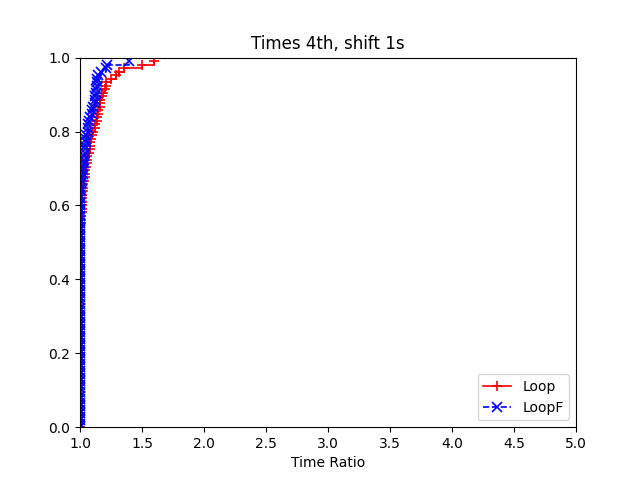

Data behind this chart, as committed beside it:
2, Loop, LoopF
data/burma14.tsp:91820, 0.005872, 0.005872
data/burma14.tsp:74125, 0.005767, 0.006051
data/burma14.tsp:80478, 0.005756, 0.006093
data/ulysses16.tsp:91820, 0.04099, 0.04033
data/ulysses16.tsp:74125, 0.03412, 0.03507
data/ulysses16.tsp:80478, 0.03869, 0.03835
data/ulysses22.tsp:91820, 0.04411, 0.04384
data/ulysses22.tsp:74125, 0.04187, 0.0429
data/ulysses22.tsp:80478, 0.03643, 0.03596
data/att48.tsp:91820, 0.2394, 0.2624
data/att48.tsp:74125, 0.2411, 0.2684
data/att48.tsp:80478, 0.2525, 0.2499
data/eil51.tsp:91820, 0.4356, 0.4073
data/eil51.tsp:74125, 0.4027, 0.415
data/eil51.tsp:80478, 0.3926, 0.4495
data/berlin52.tsp:91820, 0.04373, 0.04702
data/berlin52.tsp:74125, 0.04376, 0.04458
data/berlin52.tsp:80478, 0.0464, 0.04607
data/st70.tsp:91820, 0.3005, 0.2959
data/st70.tsp:74125, 0.2839, 0.2859
data/st70.tsp:80478, 0.3233, 0.2947
data/eil76.tsp:91820, 0.2054, 0.2006
data/eil76.tsp:74125, 0.1864, 0.2012
data/eil76.tsp:80478, 0.2189, 0.2118
data/pr76.tsp:91820, 4.1, 4.629
data/pr76.tsp:74125, 3.777, 4.584
data/pr76.tsp:80478, 4.461, 4.699
data/gr96.tsp:91820, 2.492, 2.49
data/gr96.tsp:74125, 2.449, 2.561
data/gr96.tsp:80478, 2.357, 2.767
data/rat99.tsp:91820, 1.561, 1.634
data/rat99.tsp:74125, 1.561, 1.555
data/rat99.tsp:80478, 1.444, 1.545
data/kroA100.tsp:91820, 1.877, 1.893
data/kroA100.tsp:74125, 2.006, 2.083
data/kroA100.tsp:80478, 1.721, 1.738
data/kroB100.tsp:91820, 3.865, 3.031
data/kroB100.tsp:74125, 4.334, 3.659
data/kroB100.tsp:80478, 3.976, 2.851
data/kroC100.tsp:91820, 2.173, 2.051
data/kroC100.tsp:74125, 2.182, 1.916
data/kroC100.tsp:80478, 2.304, 2.151
data/kroD100.tsp:91820, 2.088, 2.062
data/kroD100.tsp:74125, 2.372, 1.961
data/kroD100.tsp:80478, 2.111, 1.988
data/kroE100.tsp:91820, 2.191, 2.149
data/kroE100.tsp:74125, 2.12, 2.063
data/kroE100.tsp:80478, 2.143, 2.384
data/rd100.tsp:91820, 1.677, 1.622
data/rd100.tsp:74125, 1.762, 1.608
data/rd100.tsp:80478, 1.781, 1.623
data/eil101.tsp:91820, 1, 0.6902
data/eil101.tsp:74125, 0.9783, 0.9543
data/eil101.tsp:80478, 1.011, 0.859
data/lin105.tsp:91820, 1.311, 0.9948
data/lin105.tsp:74125, 1.346, 1.181
data/lin105.tsp:80478, 1.528, 1.213
data/pr107.tsp:91820, 0.3599, 0.3358
data/pr107.tsp:74125, 0.3566, 0.3601
data/pr107.tsp:80478, 0.3484, 0.351
... 45 more rows
